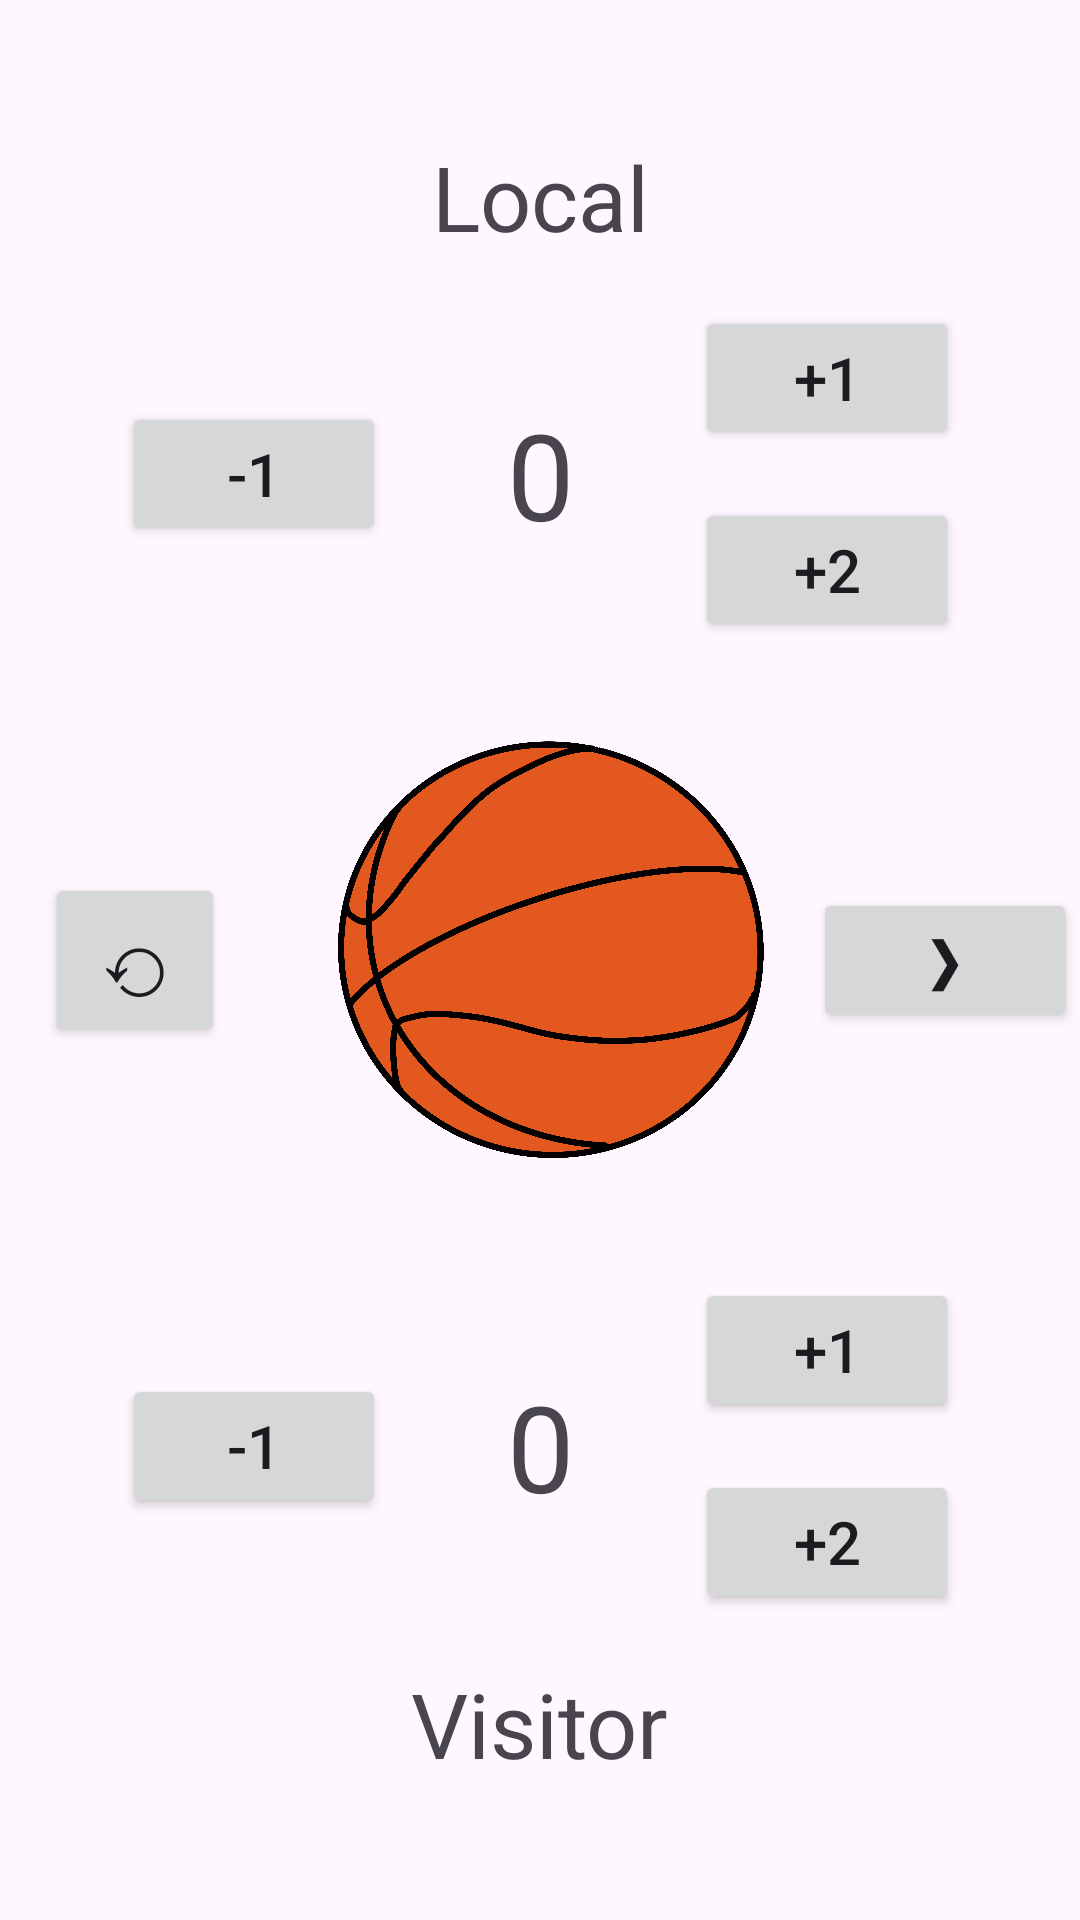

The Android layout XML behind this screen, and the referenced resources:
<!-- AndroidManifest.xml: application theme Theme.Desapp07 -->
<!-- res/layout/activity_main.xml -->
<?xml version="1.0" encoding="utf-8"?>
<layout xmlns:android="http://schemas.android.com/apk/res/android"
    xmlns:app="http://schemas.android.com/apk/res-auto"
    xmlns:tools="http://schemas.android.com/tools">

    <data>

    </data>

    <androidx.constraintlayout.widget.ConstraintLayout
        android:layout_width="match_parent"
        android:layout_height="match_parent"
        tools:context=".MainActivity">


        <TextView
            android:id="@+id/textLocal"
            android:layout_width="wrap_content"
            android:layout_height="wrap_content"
            android:text="Local"
            android:textSize="30dp"
            app:layout_constraintBottom_toTopOf="@id/textLocalScore"
            app:layout_constraintEnd_toEndOf="parent"
            app:layout_constraintStart_toStartOf="parent"
            app:layout_constraintTop_toTopOf="parent" />

        <Button
            android:id="@+id/btn_localDecreaseOne"
            android:layout_width="wrap_content"
            android:layout_height="wrap_content"
            android:text="-1"
            android:textSize="20dp"
            app:layout_constraintBottom_toTopOf="@id/imageBasketBall"
            app:layout_constraintEnd_toStartOf="@+id/textLocalScore"
            app:layout_constraintStart_toStartOf="parent"
            app:layout_constraintTop_toBottomOf="@id/textLocal"
            android:onClick="localDecreaseOne"/>

        <TextView
            android:id="@+id/textLocalScore"
            android:layout_width="wrap_content"
            android:layout_height="wrap_content"
            android:text="0"
            android:textSize="40dp"
            app:layout_constraintBottom_toTopOf="@id/imageBasketBall"
            app:layout_constraintEnd_toEndOf="parent"
            app:layout_constraintStart_toStartOf="parent"
            app:layout_constraintTop_toBottomOf="@+id/textLocal" />

        <Button
            android:id="@+id/btn_localAddOne"
            android:layout_width="wrap_content"
            android:layout_height="wrap_content"
            android:text="+1"
            android:textSize="20dp"
            app:layout_constraintBottom_toTopOf="@id/btn_localAddTwo"
            app:layout_constraintEnd_toEndOf="parent"
            app:layout_constraintStart_toEndOf="@+id/textLocalScore"
            app:layout_constraintTop_toBottomOf="@+id/textLocal"
            android:onClick="localAddOne"/>

        <Button
            android:id="@+id/btn_localAddTwo"
            android:layout_width="wrap_content"
            android:layout_height="wrap_content"
            android:text="+2"
            android:textSize="20dp"
            app:layout_constraintBottom_toTopOf="@+id/imageBasketBall"
            app:layout_constraintEnd_toEndOf="parent"
            app:layout_constraintStart_toEndOf="@id/textLocalScore"
            app:layout_constraintTop_toBottomOf="@id/btn_localAddOne"
            android:onClick="localAddTwo"/>

        <Button
            android:id="@+id/btn_resetCount"
            android:layout_width="60dp"
            android:layout_height="58dp"
            android:padding="0dp"
            android:text="⟲"
            android:textSize="30dp"
            app:layout_constraintBottom_toBottomOf="parent"
            app:layout_constraintEnd_toStartOf="@+id/imageBasketBall"
            app:layout_constraintStart_toStartOf="parent"
            app:layout_constraintTop_toTopOf="parent"
            android:onClick="resetCount"/>

        <ImageView
            android:id="@+id/imageBasketBall"
            android:layout_width="wrap_content"
            android:layout_height="180dp"
            android:adjustViewBounds="true"
            android:src="@drawable/basketball"
            app:layout_constraintBottom_toTopOf="@id/textVisitorScore"
            app:layout_constraintEnd_toEndOf="parent"
            app:layout_constraintStart_toStartOf="parent"
            app:layout_constraintTop_toBottomOf="@id/textLocalScore" />

        <Button
            android:id="@+id/btn_viewResults"
            android:layout_width="wrap_content"
            android:layout_height="wrap_content"
            android:text="❯"
            android:textSize="20dp"
            app:layout_constraintBottom_toBottomOf="parent"
            app:layout_constraintEnd_toEndOf="parent"
            app:layout_constraintStart_toEndOf="@id/imageBasketBall"
            app:layout_constraintTop_toTopOf="parent"
            android:onClick="viewResults"/>

        <Button
            android:id="@+id/btn_visitorDecreaseOne"
            android:layout_width="wrap_content"
            android:layout_height="wrap_content"
            android:text="-1"
            android:textSize="20dp"
            app:layout_constraintBottom_toTopOf="@id/textVisitor"
            app:layout_constraintEnd_toStartOf="@id/textVisitorScore"
            app:layout_constraintStart_toStartOf="parent"
            app:layout_constraintTop_toBottomOf="@+id/imageBasketBall"
            android:onClick="visitorDecreaseOne"/>

        <TextView
            android:id="@+id/textVisitorScore"
            android:layout_width="wrap_content"
            android:layout_height="wrap_content"
            android:text="0"
            android:textSize="40dp"
            app:layout_constraintBottom_toTopOf="@+id/textVisitor"
            app:layout_constraintEnd_toEndOf="parent"
            app:layout_constraintStart_toStartOf="parent"
            app:layout_constraintTop_toBottomOf="@id/imageBasketBall" />

        <Button
            android:id="@+id/btn_visitorAddOne"
            android:layout_width="wrap_content"
            android:layout_height="wrap_content"
            android:text="+1"
            android:textSize="20dp"
            app:layout_constraintBottom_toTopOf="@id/btn_visitorAddTwo"
            app:layout_constraintEnd_toEndOf="parent"
            app:layout_constraintStart_toEndOf="@id/textVisitorScore"
            app:layout_constraintTop_toBottomOf="@+id/imageBasketBall"
            android:onClick="visitorAddOne"/>

        <Button
            android:id="@+id/btn_visitorAddTwo"
            android:layout_width="wrap_content"
            android:layout_height="wrap_content"
            android:text="+2"
            android:textSize="20dp"
            app:layout_constraintBottom_toTopOf="@id/textVisitor"
            app:layout_constraintEnd_toEndOf="parent"
            app:layout_constraintStart_toEndOf="@id/textVisitorScore"
            app:layout_constraintTop_toBottomOf="@+id/btn_visitorAddOne"
            android:onClick="visitorAddTwo"/>

        <TextView
            android:id="@+id/textVisitor"
            android:layout_width="wrap_content"
            android:layout_height="wrap_content"
            android:text="Visitor"
            android:textSize="30dp"
            app:layout_constraintBottom_toBottomOf="parent"
            app:layout_constraintEnd_toEndOf="parent"
            app:layout_constraintStart_toStartOf="parent"
            app:layout_constraintTop_toBottomOf="@+id/textVisitorScore" />

    </androidx.constraintlayout.widget.ConstraintLayout>
</layout>
<!-- resources referenced by this layout -->
<resources>
  <!-- drawable basketball: png bitmap (drawable, 944164 bytes) -->
  <style name="Theme.Desapp07" parent="Base.Theme.Desapp07" />
  <style name="Base.Theme.Desapp07" parent="Theme.Material3.DayNight.NoActionBar">
          
          
      </style>
</resources>
